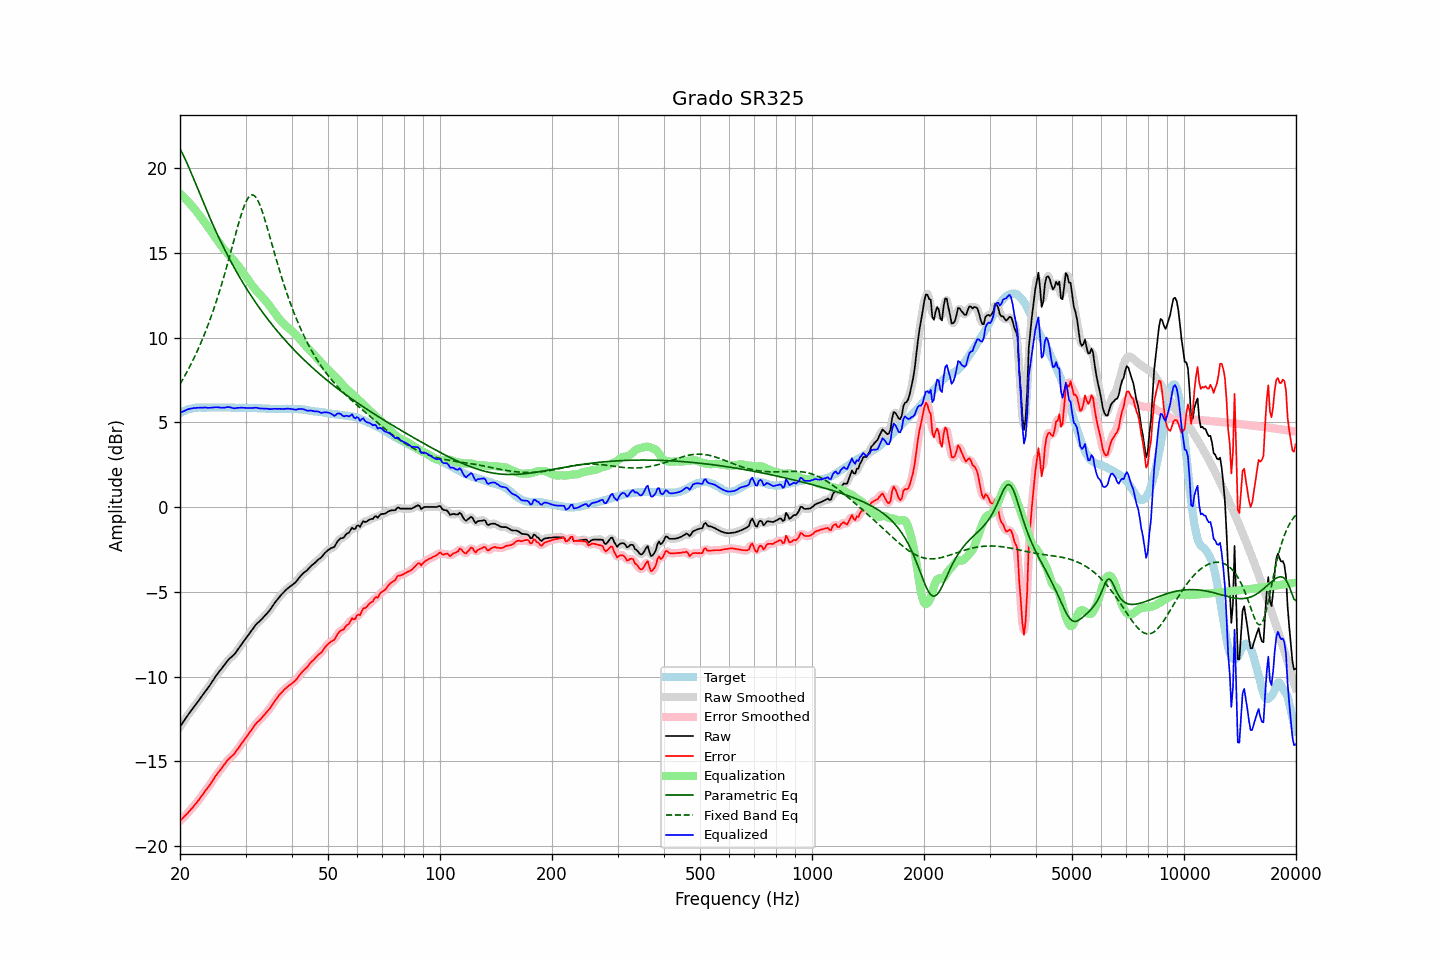

The data file committed next to this chart (first rows):
frequency, raw, error, smoothed, error_smoothed, equalization, parametric_eq, fixed_band_eq, equalized_raw, equalized_smoothed, target
20.00, -12.95, -18.50, -12.95, -18.50, 18.50, 21.13, 7.25, 5.55, 5.55, 5.55
20.20, -12.81, -18.41, -12.81, -18.41, 18.41, 20.96, 7.41, 5.60, 5.60, 5.60
20.40, -12.67, -18.32, -12.67, -18.32, 18.32, 20.77, 7.58, 5.65, 5.65, 5.65
20.61, -12.53, -18.21, -12.53, -18.22, 18.22, 20.57, 7.74, 5.69, 5.69, 5.68
20.81, -12.39, -18.12, -12.39, -18.12, 18.12, 20.36, 7.92, 5.73, 5.73, 5.73
21.02, -12.25, -18.02, -12.25, -18.02, 18.02, 20.15, 8.09, 5.77, 5.77, 5.77
21.23, -12.12, -17.91, -12.12, -17.92, 17.92, 19.93, 8.27, 5.80, 5.80, 5.79
21.44, -12.00, -17.81, -11.99, -17.81, 17.81, 19.70, 8.46, 5.81, 5.82, 5.81
21.66, -11.87, -17.70, -11.87, -17.70, 17.70, 19.47, 8.65, 5.83, 5.83, 5.83
21.87, -11.74, -17.58, -11.74, -17.59, 17.59, 19.24, 8.85, 5.85, 5.84, 5.84
22.09, -11.62, -17.48, -11.62, -17.47, 17.47, 19.01, 9.05, 5.85, 5.85, 5.86
22.31, -11.49, -17.36, -11.49, -17.36, 17.35, 18.78, 9.26, 5.86, 5.86, 5.87
22.54, -11.36, -17.23, -11.36, -17.23, 17.22, 18.55, 9.47, 5.86, 5.86, 5.87
22.76, -11.23, -17.10, -11.23, -17.10, 17.10, 18.32, 9.69, 5.87, 5.87, 5.87
22.99, -11.10, -16.96, -11.10, -16.96, 16.97, 18.09, 9.92, 5.87, 5.88, 5.86
23.22, -10.97, -16.83, -10.97, -16.83, 16.84, 17.86, 10.15, 5.88, 5.87, 5.86
23.45, -10.84, -16.70, -10.84, -16.71, 16.71, 17.63, 10.39, 5.87, 5.87, 5.86
23.69, -10.72, -16.59, -10.72, -16.58, 16.58, 17.41, 10.63, 5.86, 5.86, 5.87
23.92, -10.59, -16.46, -10.58, -16.46, 16.44, 17.19, 10.88, 5.85, 5.86, 5.87
24.16, -10.45, -16.32, -10.45, -16.32, 16.31, 16.97, 11.14, 5.86, 5.86, 5.87
24.40, -10.30, -16.18, -10.30, -16.18, 16.17, 16.76, 11.41, 5.87, 5.87, 5.88
24.65, -10.16, -16.03, -10.16, -16.03, 16.04, 16.54, 11.68, 5.87, 5.88, 5.87
24.89, -10.01, -15.88, -10.01, -15.88, 15.90, 16.34, 11.96, 5.89, 5.89, 5.87
25.14, -9.88, -15.75, -9.88, -15.75, 15.76, 16.13, 12.25, 5.89, 5.89, 5.87
25.39, -9.75, -15.63, -9.75, -15.63, 15.63, 15.93, 12.55, 5.88, 5.88, 5.88
25.65, -9.63, -15.51, -9.63, -15.51, 15.50, 15.73, 12.86, 5.87, 5.87, 5.88
25.91, -9.51, -15.38, -9.51, -15.38, 15.37, 15.53, 13.17, 5.86, 5.86, 5.87
26.16, -9.38, -15.25, -9.38, -15.25, 15.25, 15.34, 13.49, 5.87, 5.86, 5.87
26.43, -9.26, -15.13, -9.25, -15.12, 15.13, 15.15, 13.82, 5.87, 5.88, 5.87
26.69, -9.13, -15.00, -9.13, -15.00, 15.02, 14.96, 14.15, 5.89, 5.89, 5.87
26.96, -9.01, -14.88, -9.02, -14.89, 14.92, 14.78, 14.50, 5.90, 5.90, 5.87
27.23, -8.92, -14.79, -8.92, -14.79, 14.81, 14.60, 14.84, 5.89, 5.89, 5.87
27.50, -8.84, -14.71, -8.84, -14.71, 14.70, 14.42, 15.19, 5.86, 5.86, 5.87
27.77, -8.76, -14.62, -8.76, -14.62, 14.60, 14.24, 15.54, 5.84, 5.84, 5.86
28.05, -8.67, -14.53, -8.65, -14.51, 14.49, 14.07, 15.89, 5.82, 5.83, 5.86
28.33, -8.53, -14.38, -8.54, -14.39, 14.37, 13.90, 16.24, 5.84, 5.84, 5.85
28.62, -8.40, -14.25, -8.40, -14.26, 14.25, 13.74, 16.58, 5.85, 5.85, 5.85
28.90, -8.27, -14.13, -8.26, -14.12, 14.13, 13.57, 16.91, 5.86, 5.86, 5.86
29.19, -8.13, -13.98, -8.13, -13.99, 14.00, 13.41, 17.22, 5.87, 5.87, 5.85
29.48, -8.00, -13.86, -8.00, -13.86, 13.86, 13.25, 17.51, 5.87, 5.86, 5.86
29.78, -7.87, -13.72, -7.87, -13.72, 13.73, 13.10, 17.78, 5.86, 5.86, 5.85
30.08, -7.74, -13.60, -7.74, -13.60, 13.59, 12.95, 18.00, 5.85, 5.85, 5.86
30.38, -7.61, -13.46, -7.61, -13.46, 13.46, 12.79, 18.18, 5.85, 5.85, 5.85
30.68, -7.48, -13.33, -7.48, -13.33, 13.32, 12.65, 18.31, 5.84, 5.84, 5.85
30.99, -7.35, -13.20, -7.35, -13.20, 13.19, 12.50, 18.39, 5.84, 5.84, 5.85
31.30, -7.22, -13.06, -7.22, -13.06, 13.06, 12.36, 18.42, 5.84, 5.85, 5.84
31.61, -7.09, -12.93, -7.09, -12.93, 12.94, 12.21, 18.38, 5.85, 5.86, 5.84
31.93, -6.96, -12.80, -6.97, -12.81, 12.83, 12.07, 18.30, 5.87, 5.86, 5.84
32.24, -6.86, -12.69, -6.87, -12.70, 12.71, 11.94, 18.15, 5.86, 5.85, 5.83
32.57, -6.78, -12.61, -6.77, -12.60, 12.61, 11.80, 17.97, 5.83, 5.83, 5.83
32.89, -6.69, -12.52, -6.68, -12.51, 12.51, 11.67, 17.74, 5.82, 5.82, 5.83
33.22, -6.59, -12.41, -6.59, -12.41, 12.40, 11.54, 17.48, 5.82, 5.81, 5.82
33.55, -6.49, -12.31, -6.49, -12.31, 12.30, 11.41, 17.20, 5.81, 5.81, 5.82
33.89, -6.39, -12.20, -6.39, -12.20, 12.20, 11.28, 16.89, 5.81, 5.81, 5.81
34.23, -6.28, -12.09, -6.28, -12.09, 12.08, 11.16, 16.57, 5.80, 5.80, 5.81
34.57, -6.17, -11.97, -6.17, -11.98, 11.96, 11.03, 16.24, 5.79, 5.79, 5.80
34.92, -6.06, -11.86, -6.05, -11.85, 11.84, 10.91, 15.91, 5.78, 5.78, 5.80
35.27, -5.92, -11.71, -5.92, -11.71, 11.71, 10.79, 15.57, 5.78, 5.79, 5.79
35.62, -5.78, -11.57, -5.78, -11.57, 11.57, 10.67, 15.23, 5.79, 5.79, 5.79
35.97, -5.64, -11.43, -5.64, -11.43, 11.44, 10.55, 14.90, 5.80, 5.80, 5.79
... 635 more rows
